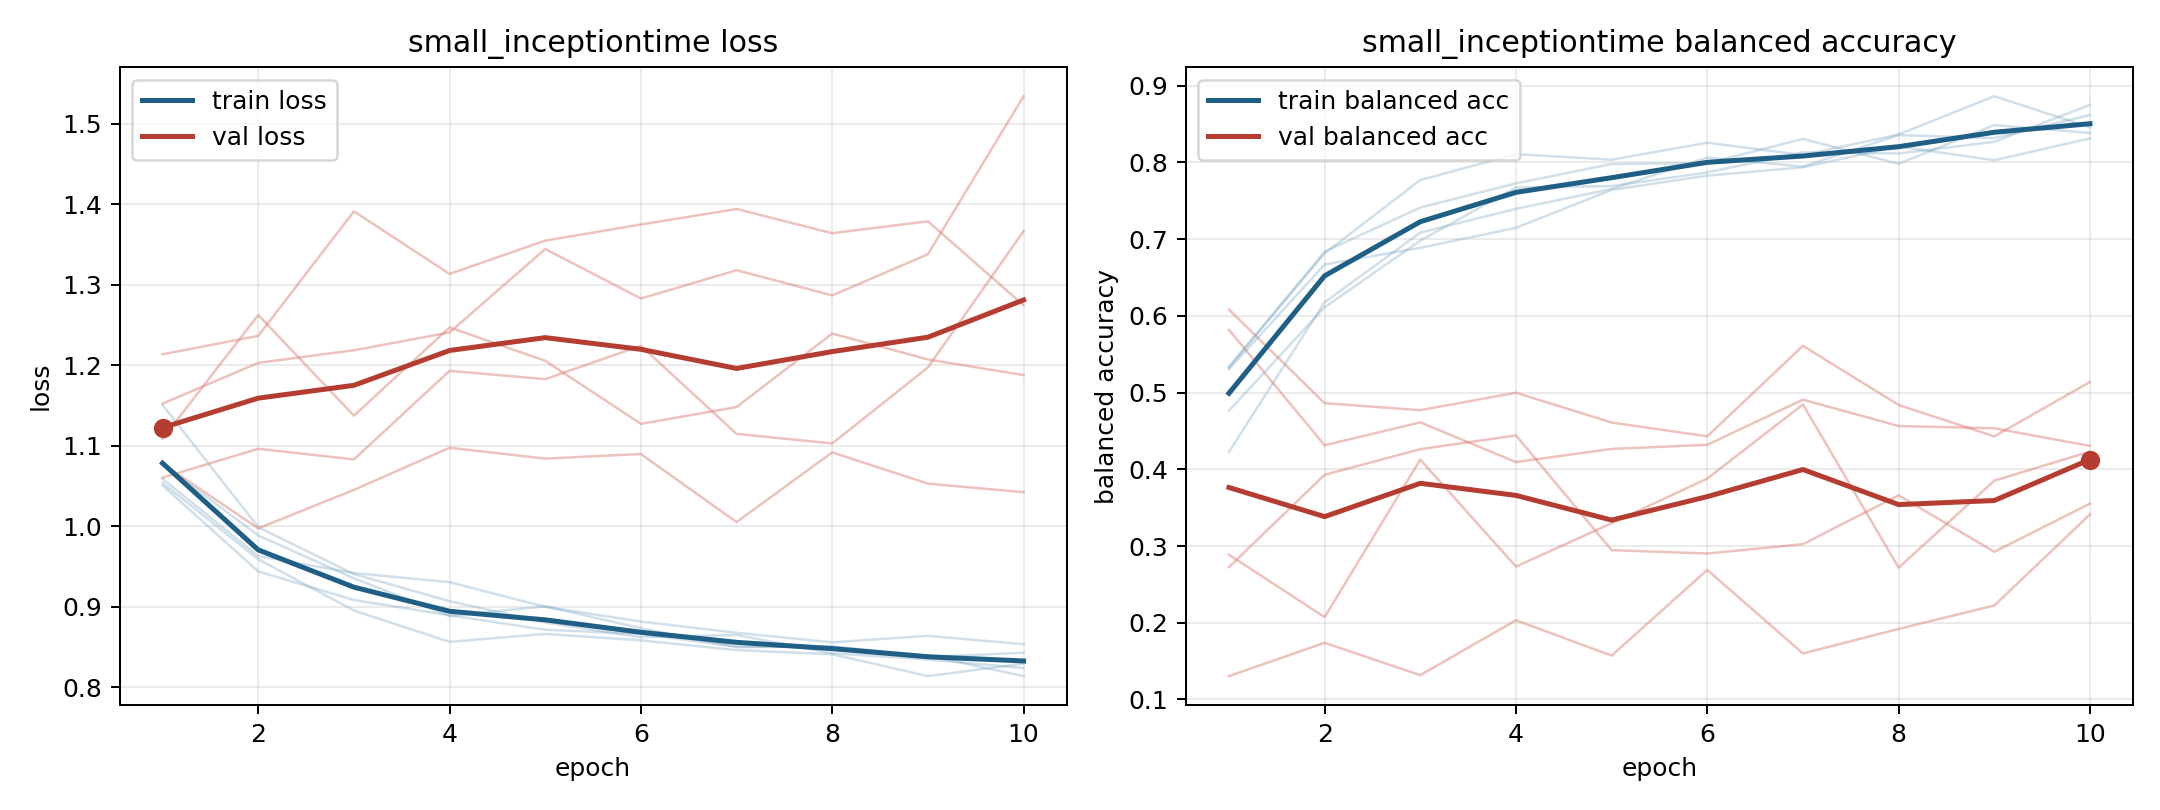

Data behind this chart, as committed beside it:
model, fold, epoch, train_loss, train_balanced_accuracy, val_loss, val_balanced_accuracy
small_inceptiontime, 1, 1, 1.05, 0.5328, 1.214, 0.1305
small_inceptiontime, 1, 2, 0.9436, 0.6837, 1.236, 0.1739
small_inceptiontime, 1, 3, 0.9082, 0.7412, 1.391, 0.1317
small_inceptiontime, 1, 4, 0.8891, 0.7727, 1.313, 0.2033
small_inceptiontime, 1, 5, 0.8712, 0.7979, 1.355, 0.1572
small_inceptiontime, 1, 6, 0.8658, 0.7989, 1.375, 0.2689
small_inceptiontime, 1, 7, 0.8502, 0.8306, 1.394, 0.16
small_inceptiontime, 1, 8, 0.85, 0.7981, 1.364, 0.1919
small_inceptiontime, 1, 9, 0.8374, 0.8486, 1.379, 0.2225
small_inceptiontime, 1, 10, 0.8426, 0.8384, 1.274, 0.3411
small_inceptiontime, 2, 1, 1.054, 0.5334, 1.152, 0.2725
small_inceptiontime, 2, 2, 0.9588, 0.6814, 1.203, 0.3929
small_inceptiontime, 2, 3, 0.8951, 0.7771, 1.219, 0.4262
small_inceptiontime, 2, 4, 0.8561, 0.8108, 1.241, 0.4442
small_inceptiontime, 2, 5, 0.866, 0.8035, 1.344, 0.2946
small_inceptiontime, 2, 6, 0.858, 0.8257, 1.283, 0.2903
small_inceptiontime, 2, 7, 0.8459, 0.8096, 1.318, 0.3024
small_inceptiontime, 2, 8, 0.8407, 0.8364, 1.287, 0.3661
small_inceptiontime, 2, 9, 0.8136, 0.8863, 1.338, 0.2925
small_inceptiontime, 2, 10, 0.829, 0.8456, 1.534, 0.3553
small_inceptiontime, 3, 1, 1.151, 0.4226, 1.06, 0.5818
small_inceptiontime, 3, 2, 0.9986, 0.6177, 1.096, 0.4313
small_inceptiontime, 3, 3, 0.9404, 0.7085, 1.083, 0.4612
small_inceptiontime, 3, 4, 0.9067, 0.7394, 1.193, 0.4094
small_inceptiontime, 3, 5, 0.8802, 0.7654, 1.183, 0.4265
small_inceptiontime, 3, 6, 0.8619, 0.8063, 1.224, 0.4319
small_inceptiontime, 3, 7, 0.8647, 0.7945, 1.115, 0.4908
small_inceptiontime, 3, 8, 0.8419, 0.8356, 1.103, 0.4564
small_inceptiontime, 3, 9, 0.8342, 0.8317, 1.197, 0.4535
small_inceptiontime, 3, 10, 0.8236, 0.8619, 1.366, 0.4305
small_inceptiontime, 4, 1, 1.059, 0.5304, 1.108, 0.2886
small_inceptiontime, 4, 2, 0.9627, 0.667, 1.262, 0.2073
small_inceptiontime, 4, 3, 0.9416, 0.6887, 1.137, 0.4126
small_inceptiontime, 4, 4, 0.9304, 0.7147, 1.247, 0.2732
small_inceptiontime, 4, 5, 0.8997, 0.7641, 1.205, 0.3297
small_inceptiontime, 4, 6, 0.8814, 0.7827, 1.127, 0.3879
small_inceptiontime, 4, 7, 0.8674, 0.7936, 1.148, 0.4845
small_inceptiontime, 4, 8, 0.8555, 0.8207, 1.239, 0.2718
small_inceptiontime, 4, 9, 0.8636, 0.8028, 1.207, 0.3852
small_inceptiontime, 4, 10, 0.8532, 0.8312, 1.188, 0.4231
small_inceptiontime, 5, 1, 1.077, 0.4763, 1.077, 0.6082
small_inceptiontime, 5, 2, 0.9884, 0.6112, 0.9972, 0.4862
small_inceptiontime, 5, 3, 0.9351, 0.6981, 1.045, 0.4771
small_inceptiontime, 5, 4, 0.8884, 0.7673, 1.097, 0.4998
small_inceptiontime, 5, 5, 0.9003, 0.7692, 1.084, 0.4609
small_inceptiontime, 5, 6, 0.8732, 0.7869, 1.09, 0.443
small_inceptiontime, 5, 7, 0.8495, 0.8131, 1.005, 0.5609
small_inceptiontime, 5, 8, 0.8504, 0.8116, 1.092, 0.4839
small_inceptiontime, 5, 9, 0.8391, 0.8268, 1.053, 0.4429
small_inceptiontime, 5, 10, 0.8136, 0.875, 1.042, 0.5138
